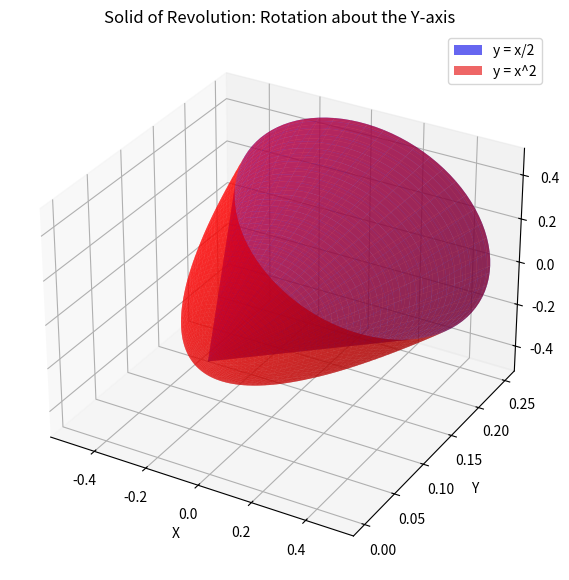

This figure's Python source:
import numpy as np
import matplotlib.pyplot as plt
from mpl_toolkits.mplot3d import Axes3D

# Define the functions
def y1(x):
    return x**2

def y2(x):
    return x / 2

# Define the range of x values
x = np.linspace(0, 0.5, 100)

# Define the rotation about the y-axis
theta = np.linspace(0, 2 * np.pi, 100)
X, Theta = np.meshgrid(x, theta)

# Compute the surfaces of revolution
# For rotation about the y-axis, x becomes the radius
Y1 = y1(X)  # y = x^2
Z1 = X * np.sin(Theta)  # z = r * sin(theta)
X1 = X * np.cos(Theta)  # x = r * cos(theta)

Y2 = y2(X)  # y = x/2
Z2 = X * np.sin(Theta)  # z = r * sin(theta)
X2 = X * np.cos(Theta)  # x = r * cos(theta)

# Plot the surfaces
fig = plt.figure(figsize=(10, 7))
ax = fig.add_subplot(111, projection='3d')

# Plot the outer surface (y = x/2)
ax.plot_surface(X2, Y2, Z2, color='blue', alpha=0.6, label='y = x/2')

# Plot the inner surface (y = x^2)
ax.plot_surface(X1, Y1, Z1, color='red', alpha=0.6, label='y = x^2')

# Add labels and title
ax.set_xlabel('X')
ax.set_ylabel('Y')
ax.set_zlabel('Z')
ax.set_title('Solid of Revolution: Rotation about the Y-axis')

# Show the plot
plt.legend()
plt.show()